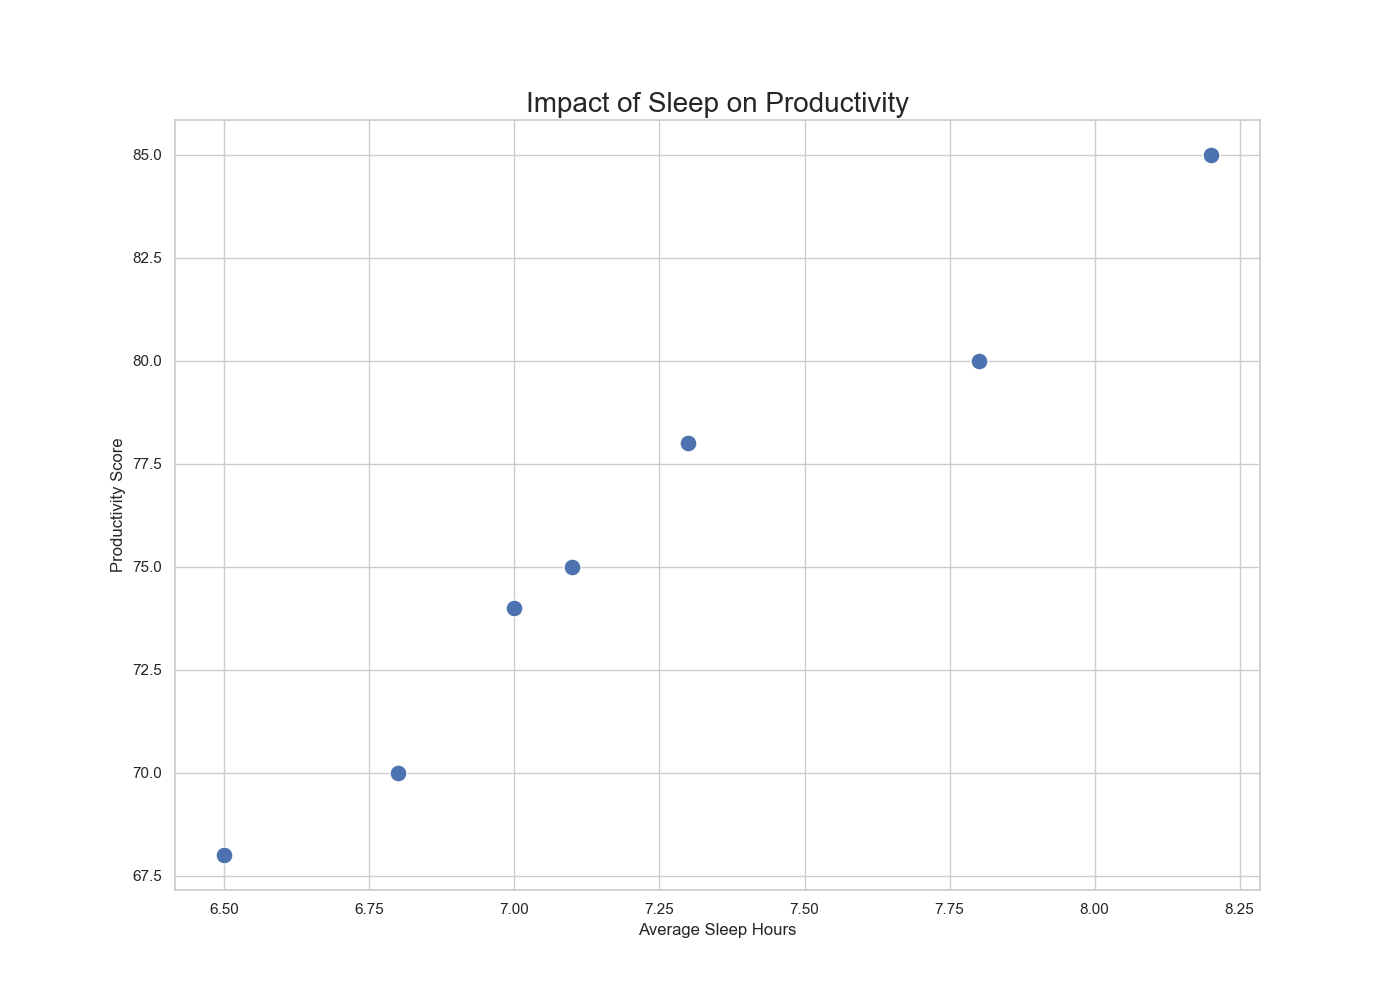

The table this chart was drawn from, first rows:
Day, Average Sleep Hours, Productivity Score
Monday, 6.8, 70
Tuesday, 7.1, 75
Wednesday, 6.5, 68
Thursday, 7.3, 78
Friday, 7.0, 74
Saturday, 8.2, 85
Sunday, 7.8, 80
